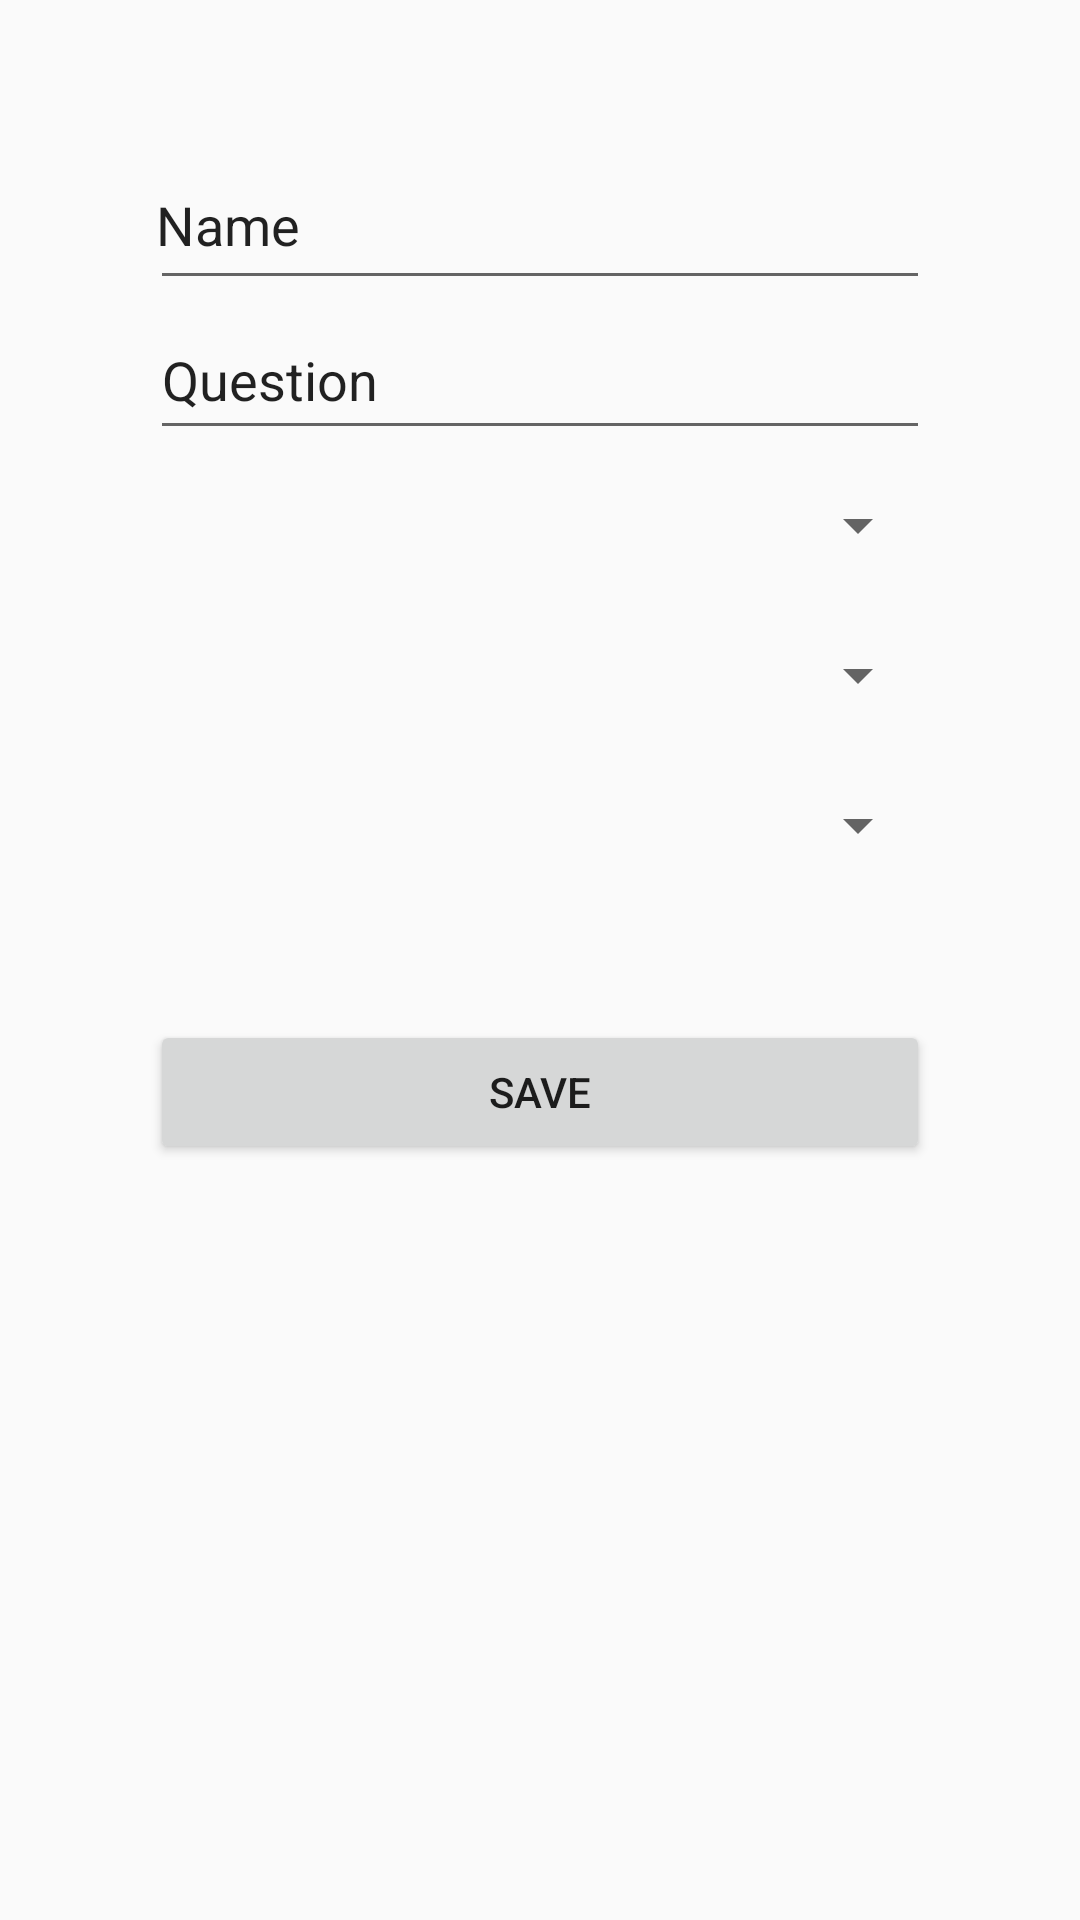

Layout XML and referenced resources for this Android screen:
<!-- AndroidManifest.xml: application theme AppTheme -->
<!-- res/layout/layout_habit.xml -->
<?xml version="1.0" encoding="utf-8"?>
<LinearLayout xmlns:android="http://schemas.android.com/apk/res/android"
    android:layout_width="match_parent"
    android:layout_height="match_parent"
    android:orientation="vertical"
    android:padding="50dp">


    <EditText
        android:id="@+id/habitName"
        android:layout_width="match_parent"
        android:layout_height="50dp"
        android:ems="10"
        android:inputType="text"
        android:padding="2dp"
        android:text="Name" />

    <EditText
        android:id="@+id/habitPrompt"
        android:layout_width="match_parent"
        android:layout_height="50dp"
        android:ems="10"
        android:inputType="text"
        android:text="Question" />

    <Spinner
        android:id="@+id/habitRepeat"
        android:layout_width="match_parent"
        android:layout_height="50dp"
        android:autofillHints="Select Habit Frequency"
        android:spinnerMode="dropdown" />

    <Spinner
        android:id="@+id/habitReminderTime"
        android:layout_width="match_parent"
        android:layout_height="50dp"
        android:spinnerMode="dialog" />

    <Spinner
        android:id="@+id/habitReminderRepeat"
        android:layout_width="match_parent"
        android:layout_height="50dp"
        android:spinnerMode="dropdown" />

    <Button
        android:layout_width="match_parent"
        android:layout_height="wrap_content"
        android:layout_marginTop="40dp"
        android:text="Save" />


</LinearLayout>
<!-- resources referenced by this layout -->
<resources>
  <style name="AppTheme" parent="Theme.AppCompat.Light.DarkActionBar">
          <item name="colorPrimary">@color/colorPrimary</item>
          <item name="colorPrimaryDark">@color/colorPrimaryDark</item>
          <item name="colorAccent">@color/colorAccent</item>
      </style>
  <color name="colorPrimary">#3F5765</color>
  <color name="colorPrimaryDark">#2B3A42</color>
  <color name="colorAccent">#FF530D</color>
</resources>
